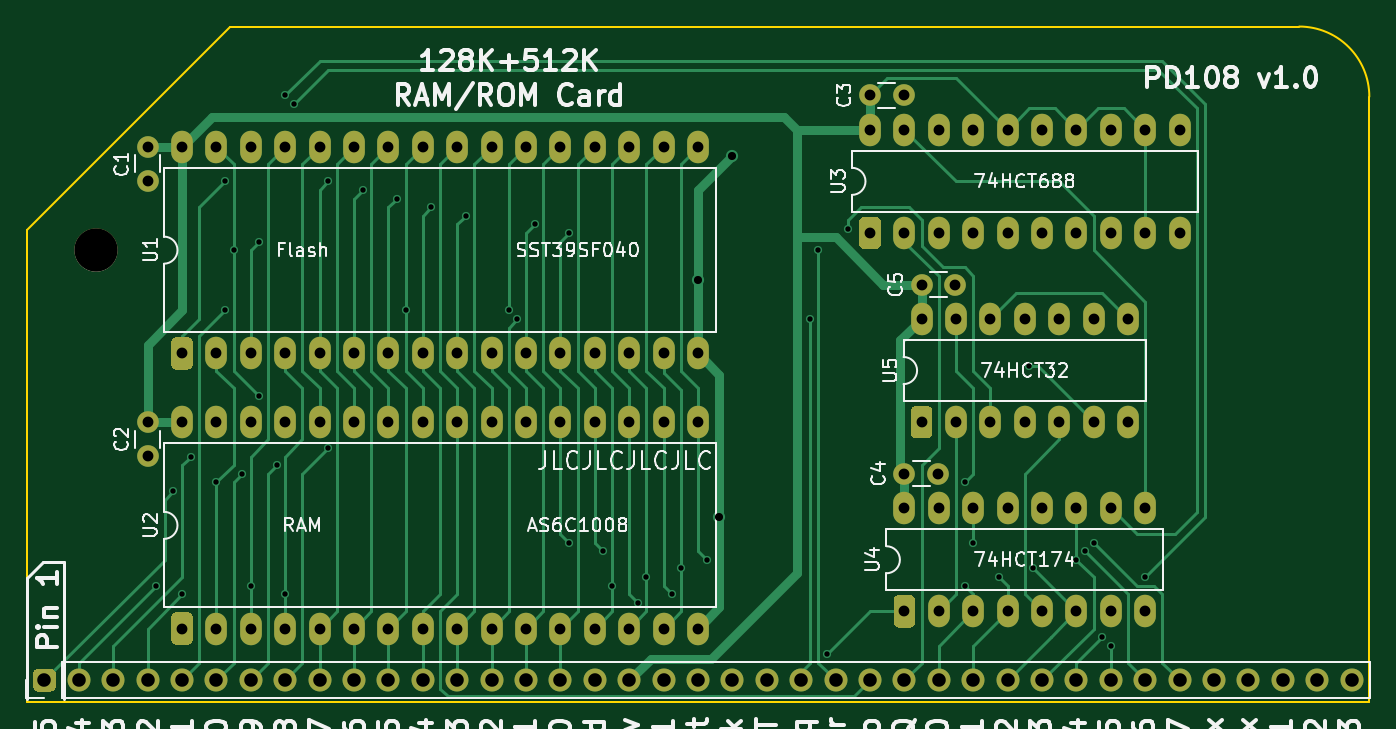
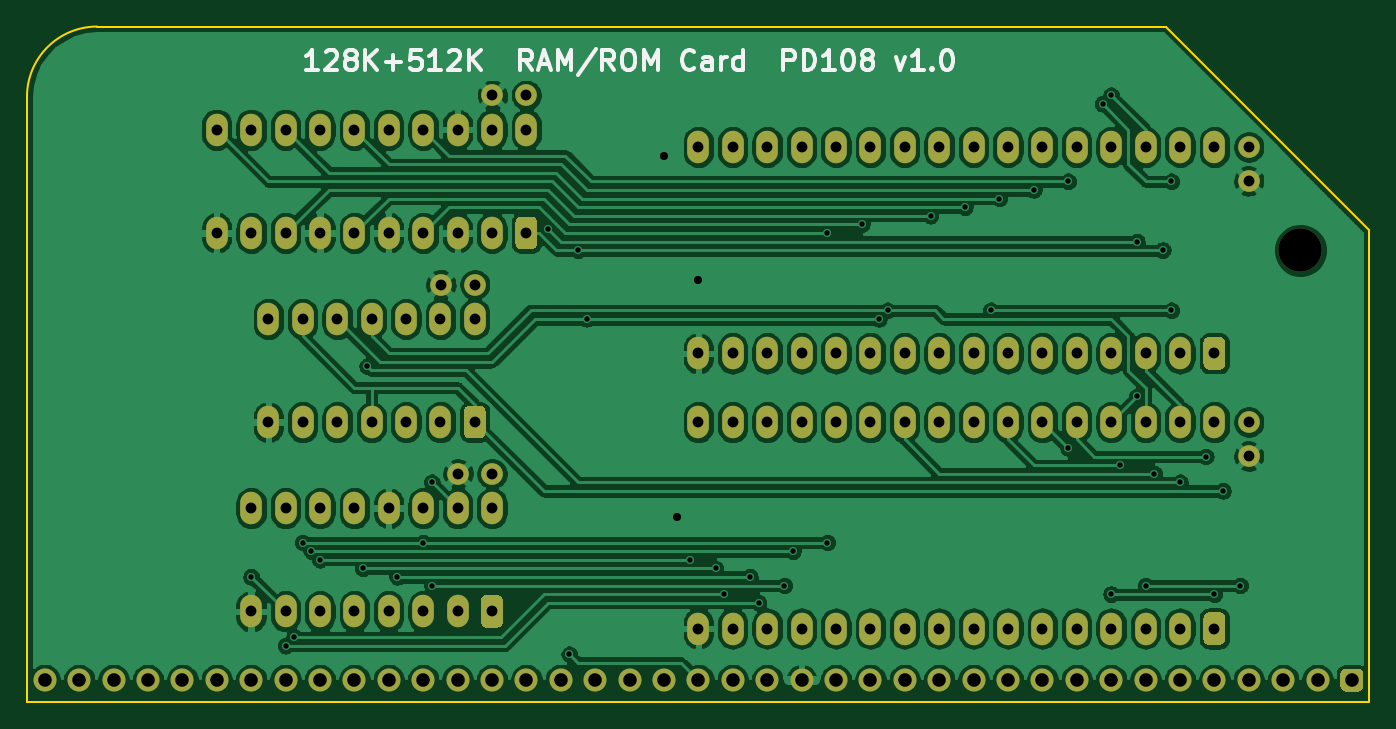
Circuit board: 9 layer files. Board 99.1 x 49.9 mm.
- bottom_copper: rc-640k-B_Cu.gbr (281660 bytes)
- bottom_mask: rc-640k-B_Mask.gbr (6232 bytes)
- bottom_silk: rc-640k-B_SilkS.gbr (8175 bytes)
- outline: rc-640k-Edge_Cuts.gbr (744 bytes)
- top_copper: rc-640k-F_Cu.gbr (27562 bytes)
- top_mask: rc-640k-F_Mask.gbr (6232 bytes)
- top_silk: rc-640k-F_SilkS.gbr (57619 bytes)
- drill: rc-640k-NPTH.drl (293 bytes)
- drill: rc-640k-PTH.drl (2947 bytes)

=== bottom_copper: rc-640k-B_Cu.gbr (281660 bytes, source omitted) ===
=== bottom_mask: rc-640k-B_Mask.gbr ===
%TF.GenerationSoftware,KiCad,Pcbnew,(5.1.9)-1*%
%TF.CreationDate,2021-02-18T01:59:31-08:00*%
%TF.ProjectId,rc-640k,72632d36-3430-46b2-9e6b-696361645f70,rev?*%
%TF.SameCoordinates,PX9157080PY9071968*%
%TF.FileFunction,Soldermask,Bot*%
%TF.FilePolarity,Negative*%
%FSLAX46Y46*%
G04 Gerber Fmt 4.6, Leading zero omitted, Abs format (unit mm)*
G04 Created by KiCad (PCBNEW (5.1.9)-1) date 2021-02-18 01:59:31*
%MOMM*%
%LPD*%
G01*
G04 APERTURE LIST*
%ADD10O,1.700000X1.700000*%
%ADD11O,1.600000X2.400000*%
%ADD12C,1.600000*%
%ADD13C,3.200000*%
G04 APERTURE END LIST*
D10*
%TO.C,J1*%
X97790000Y1600200D03*
X95250000Y1600200D03*
X92710000Y1600200D03*
X90170000Y1600200D03*
X87630000Y1600200D03*
X85090000Y1600200D03*
X82550000Y1600200D03*
X80010000Y1600200D03*
X77470000Y1600200D03*
X74930000Y1600200D03*
X72390000Y1600200D03*
X69850000Y1600200D03*
X67310000Y1600200D03*
X64770000Y1600200D03*
X62230000Y1600200D03*
X59690000Y1600200D03*
X57150000Y1600200D03*
X54610000Y1600200D03*
X52070000Y1600200D03*
X49530000Y1600200D03*
X46990000Y1600200D03*
X44450000Y1600200D03*
X41910000Y1600200D03*
X39370000Y1600200D03*
X36830000Y1600200D03*
X34290000Y1600200D03*
X31750000Y1600200D03*
X29210000Y1600200D03*
X26670000Y1600200D03*
X24130000Y1600200D03*
X21590000Y1600200D03*
X19050000Y1600200D03*
X16510000Y1600200D03*
X13970000Y1600200D03*
X11430000Y1600200D03*
X8890000Y1600200D03*
X6350000Y1600200D03*
X3810000Y1600200D03*
G36*
G01*
X1695000Y750200D02*
X845000Y750200D01*
G75*
G02*
X420000Y1175200I0J425000D01*
G01*
X420000Y2025200D01*
G75*
G02*
X845000Y2450200I425000J0D01*
G01*
X1695000Y2450200D01*
G75*
G02*
X2120000Y2025200I0J-425000D01*
G01*
X2120000Y1175200D01*
G75*
G02*
X1695000Y750200I-425000J0D01*
G01*
G37*
%TD*%
D11*
%TO.C,U5*%
X66040000Y28270200D03*
X81280000Y20650200D03*
X68580000Y28270200D03*
X78740000Y20650200D03*
X71120000Y28270200D03*
X76200000Y20650200D03*
X73660000Y28270200D03*
X73660000Y20650200D03*
X76200000Y28270200D03*
X71120000Y20650200D03*
X78740000Y28270200D03*
X68580000Y20650200D03*
X81280000Y28270200D03*
G36*
G01*
X66440000Y19450200D02*
X65640000Y19450200D01*
G75*
G02*
X65240000Y19850200I0J400000D01*
G01*
X65240000Y21450200D01*
G75*
G02*
X65640000Y21850200I400000J0D01*
G01*
X66440000Y21850200D01*
G75*
G02*
X66840000Y21450200I0J-400000D01*
G01*
X66840000Y19850200D01*
G75*
G02*
X66440000Y19450200I-400000J0D01*
G01*
G37*
%TD*%
%TO.C,U1*%
X11430000Y40970200D03*
X49530000Y25730200D03*
X13970000Y40970200D03*
X46990000Y25730200D03*
X16510000Y40970200D03*
X44450000Y25730200D03*
X19050000Y40970200D03*
X41910000Y25730200D03*
X21590000Y40970200D03*
X39370000Y25730200D03*
X24130000Y40970200D03*
X36830000Y25730200D03*
X26670000Y40970200D03*
X34290000Y25730200D03*
X29210000Y40970200D03*
X31750000Y25730200D03*
X31750000Y40970200D03*
X29210000Y25730200D03*
X34290000Y40970200D03*
X26670000Y25730200D03*
X36830000Y40970200D03*
X24130000Y25730200D03*
X39370000Y40970200D03*
X21590000Y25730200D03*
X41910000Y40970200D03*
X19050000Y25730200D03*
X44450000Y40970200D03*
X16510000Y25730200D03*
X46990000Y40970200D03*
X13970000Y25730200D03*
X49530000Y40970200D03*
G36*
G01*
X11830000Y24530200D02*
X11030000Y24530200D01*
G75*
G02*
X10630000Y24930200I0J400000D01*
G01*
X10630000Y26530200D01*
G75*
G02*
X11030000Y26930200I400000J0D01*
G01*
X11830000Y26930200D01*
G75*
G02*
X12230000Y26530200I0J-400000D01*
G01*
X12230000Y24930200D01*
G75*
G02*
X11830000Y24530200I-400000J0D01*
G01*
G37*
%TD*%
%TO.C,U4*%
X64770000Y14300200D03*
X82550000Y6680200D03*
X67310000Y14300200D03*
X80010000Y6680200D03*
X69850000Y14300200D03*
X77470000Y6680200D03*
X72390000Y14300200D03*
X74930000Y6680200D03*
X74930000Y14300200D03*
X72390000Y6680200D03*
X77470000Y14300200D03*
X69850000Y6680200D03*
X80010000Y14300200D03*
X67310000Y6680200D03*
X82550000Y14300200D03*
G36*
G01*
X65170000Y5480200D02*
X64370000Y5480200D01*
G75*
G02*
X63970000Y5880200I0J400000D01*
G01*
X63970000Y7480200D01*
G75*
G02*
X64370000Y7880200I400000J0D01*
G01*
X65170000Y7880200D01*
G75*
G02*
X65570000Y7480200I0J-400000D01*
G01*
X65570000Y5880200D01*
G75*
G02*
X65170000Y5480200I-400000J0D01*
G01*
G37*
%TD*%
%TO.C,U3*%
X62230000Y42240200D03*
X85090000Y34620200D03*
X64770000Y42240200D03*
X82550000Y34620200D03*
X67310000Y42240200D03*
X80010000Y34620200D03*
X69850000Y42240200D03*
X77470000Y34620200D03*
X72390000Y42240200D03*
X74930000Y34620200D03*
X74930000Y42240200D03*
X72390000Y34620200D03*
X77470000Y42240200D03*
X69850000Y34620200D03*
X80010000Y42240200D03*
X67310000Y34620200D03*
X82550000Y42240200D03*
X64770000Y34620200D03*
X85090000Y42240200D03*
G36*
G01*
X62630000Y33420200D02*
X61830000Y33420200D01*
G75*
G02*
X61430000Y33820200I0J400000D01*
G01*
X61430000Y35420200D01*
G75*
G02*
X61830000Y35820200I400000J0D01*
G01*
X62630000Y35820200D01*
G75*
G02*
X63030000Y35420200I0J-400000D01*
G01*
X63030000Y33820200D01*
G75*
G02*
X62630000Y33420200I-400000J0D01*
G01*
G37*
%TD*%
%TO.C,U2*%
X11430000Y20650200D03*
X49530000Y5410200D03*
X13970000Y20650200D03*
X46990000Y5410200D03*
X16510000Y20650200D03*
X44450000Y5410200D03*
X19050000Y20650200D03*
X41910000Y5410200D03*
X21590000Y20650200D03*
X39370000Y5410200D03*
X24130000Y20650200D03*
X36830000Y5410200D03*
X26670000Y20650200D03*
X34290000Y5410200D03*
X29210000Y20650200D03*
X31750000Y5410200D03*
X31750000Y20650200D03*
X29210000Y5410200D03*
X34290000Y20650200D03*
X26670000Y5410200D03*
X36830000Y20650200D03*
X24130000Y5410200D03*
X39370000Y20650200D03*
X21590000Y5410200D03*
X41910000Y20650200D03*
X19050000Y5410200D03*
X44450000Y20650200D03*
X16510000Y5410200D03*
X46990000Y20650200D03*
X13970000Y5410200D03*
X49530000Y20650200D03*
G36*
G01*
X11830000Y4210200D02*
X11030000Y4210200D01*
G75*
G02*
X10630000Y4610200I0J400000D01*
G01*
X10630000Y6210200D01*
G75*
G02*
X11030000Y6610200I400000J0D01*
G01*
X11830000Y6610200D01*
G75*
G02*
X12230000Y6210200I0J-400000D01*
G01*
X12230000Y4610200D01*
G75*
G02*
X11830000Y4210200I-400000J0D01*
G01*
G37*
%TD*%
D12*
%TO.C,C5*%
X66040000Y30810200D03*
X68540000Y30810200D03*
%TD*%
%TO.C,C4*%
X64770000Y16840200D03*
X67270000Y16840200D03*
%TD*%
%TO.C,C3*%
X62230000Y44780200D03*
X64730000Y44780200D03*
%TD*%
%TO.C,C2*%
X8890000Y18150200D03*
X8890000Y20650200D03*
%TD*%
%TO.C,C1*%
X8890000Y38470200D03*
X8890000Y40970200D03*
%TD*%
D13*
%TO.C,*%
X5080000Y33350200D03*
%TD*%
M02*

=== bottom_silk: rc-640k-B_SilkS.gbr (8175 bytes, source omitted) ===
=== outline: rc-640k-Edge_Cuts.gbr ===
%TF.GenerationSoftware,KiCad,Pcbnew,(5.1.9)-1*%
%TF.CreationDate,2021-02-18T01:59:31-08:00*%
%TF.ProjectId,rc-640k,72632d36-3430-46b2-9e6b-696361645f70,rev?*%
%TF.SameCoordinates,PX9157080PY9071968*%
%TF.FileFunction,Profile,NP*%
%FSLAX46Y46*%
G04 Gerber Fmt 4.6, Leading zero omitted, Abs format (unit mm)*
G04 Created by KiCad (PCBNEW (5.1.9)-1) date 2021-02-18 01:59:31*
%MOMM*%
%LPD*%
G01*
G04 APERTURE LIST*
%TA.AperFunction,Profile*%
%ADD10C,0.150000*%
%TD*%
G04 APERTURE END LIST*
D10*
X15011400Y49860200D02*
X0Y34848800D01*
X93919800Y49860200D02*
X15011400Y49860200D01*
X99101400Y44680200D02*
X99101400Y0D01*
X99099800Y44680200D02*
G75*
G03*
X93919800Y49860200I-5180000J0D01*
G01*
X0Y34848800D02*
X0Y0D01*
X0Y0D02*
X99101400Y0D01*
M02*

=== top_copper: rc-640k-F_Cu.gbr (27562 bytes, source omitted) ===
=== top_mask: rc-640k-F_Mask.gbr ===
%TF.GenerationSoftware,KiCad,Pcbnew,(5.1.9)-1*%
%TF.CreationDate,2021-02-18T01:59:31-08:00*%
%TF.ProjectId,rc-640k,72632d36-3430-46b2-9e6b-696361645f70,rev?*%
%TF.SameCoordinates,PX9157080PY9071968*%
%TF.FileFunction,Soldermask,Top*%
%TF.FilePolarity,Negative*%
%FSLAX46Y46*%
G04 Gerber Fmt 4.6, Leading zero omitted, Abs format (unit mm)*
G04 Created by KiCad (PCBNEW (5.1.9)-1) date 2021-02-18 01:59:31*
%MOMM*%
%LPD*%
G01*
G04 APERTURE LIST*
%ADD10O,1.700000X1.700000*%
%ADD11O,1.600000X2.400000*%
%ADD12C,1.600000*%
%ADD13C,3.200000*%
G04 APERTURE END LIST*
D10*
%TO.C,J1*%
X97790000Y1600200D03*
X95250000Y1600200D03*
X92710000Y1600200D03*
X90170000Y1600200D03*
X87630000Y1600200D03*
X85090000Y1600200D03*
X82550000Y1600200D03*
X80010000Y1600200D03*
X77470000Y1600200D03*
X74930000Y1600200D03*
X72390000Y1600200D03*
X69850000Y1600200D03*
X67310000Y1600200D03*
X64770000Y1600200D03*
X62230000Y1600200D03*
X59690000Y1600200D03*
X57150000Y1600200D03*
X54610000Y1600200D03*
X52070000Y1600200D03*
X49530000Y1600200D03*
X46990000Y1600200D03*
X44450000Y1600200D03*
X41910000Y1600200D03*
X39370000Y1600200D03*
X36830000Y1600200D03*
X34290000Y1600200D03*
X31750000Y1600200D03*
X29210000Y1600200D03*
X26670000Y1600200D03*
X24130000Y1600200D03*
X21590000Y1600200D03*
X19050000Y1600200D03*
X16510000Y1600200D03*
X13970000Y1600200D03*
X11430000Y1600200D03*
X8890000Y1600200D03*
X6350000Y1600200D03*
X3810000Y1600200D03*
G36*
G01*
X1695000Y750200D02*
X845000Y750200D01*
G75*
G02*
X420000Y1175200I0J425000D01*
G01*
X420000Y2025200D01*
G75*
G02*
X845000Y2450200I425000J0D01*
G01*
X1695000Y2450200D01*
G75*
G02*
X2120000Y2025200I0J-425000D01*
G01*
X2120000Y1175200D01*
G75*
G02*
X1695000Y750200I-425000J0D01*
G01*
G37*
%TD*%
D11*
%TO.C,U5*%
X66040000Y28270200D03*
X81280000Y20650200D03*
X68580000Y28270200D03*
X78740000Y20650200D03*
X71120000Y28270200D03*
X76200000Y20650200D03*
X73660000Y28270200D03*
X73660000Y20650200D03*
X76200000Y28270200D03*
X71120000Y20650200D03*
X78740000Y28270200D03*
X68580000Y20650200D03*
X81280000Y28270200D03*
G36*
G01*
X66440000Y19450200D02*
X65640000Y19450200D01*
G75*
G02*
X65240000Y19850200I0J400000D01*
G01*
X65240000Y21450200D01*
G75*
G02*
X65640000Y21850200I400000J0D01*
G01*
X66440000Y21850200D01*
G75*
G02*
X66840000Y21450200I0J-400000D01*
G01*
X66840000Y19850200D01*
G75*
G02*
X66440000Y19450200I-400000J0D01*
G01*
G37*
%TD*%
%TO.C,U1*%
X11430000Y40970200D03*
X49530000Y25730200D03*
X13970000Y40970200D03*
X46990000Y25730200D03*
X16510000Y40970200D03*
X44450000Y25730200D03*
X19050000Y40970200D03*
X41910000Y25730200D03*
X21590000Y40970200D03*
X39370000Y25730200D03*
X24130000Y40970200D03*
X36830000Y25730200D03*
X26670000Y40970200D03*
X34290000Y25730200D03*
X29210000Y40970200D03*
X31750000Y25730200D03*
X31750000Y40970200D03*
X29210000Y25730200D03*
X34290000Y40970200D03*
X26670000Y25730200D03*
X36830000Y40970200D03*
X24130000Y25730200D03*
X39370000Y40970200D03*
X21590000Y25730200D03*
X41910000Y40970200D03*
X19050000Y25730200D03*
X44450000Y40970200D03*
X16510000Y25730200D03*
X46990000Y40970200D03*
X13970000Y25730200D03*
X49530000Y40970200D03*
G36*
G01*
X11830000Y24530200D02*
X11030000Y24530200D01*
G75*
G02*
X10630000Y24930200I0J400000D01*
G01*
X10630000Y26530200D01*
G75*
G02*
X11030000Y26930200I400000J0D01*
G01*
X11830000Y26930200D01*
G75*
G02*
X12230000Y26530200I0J-400000D01*
G01*
X12230000Y24930200D01*
G75*
G02*
X11830000Y24530200I-400000J0D01*
G01*
G37*
%TD*%
%TO.C,U4*%
X64770000Y14300200D03*
X82550000Y6680200D03*
X67310000Y14300200D03*
X80010000Y6680200D03*
X69850000Y14300200D03*
X77470000Y6680200D03*
X72390000Y14300200D03*
X74930000Y6680200D03*
X74930000Y14300200D03*
X72390000Y6680200D03*
X77470000Y14300200D03*
X69850000Y6680200D03*
X80010000Y14300200D03*
X67310000Y6680200D03*
X82550000Y14300200D03*
G36*
G01*
X65170000Y5480200D02*
X64370000Y5480200D01*
G75*
G02*
X63970000Y5880200I0J400000D01*
G01*
X63970000Y7480200D01*
G75*
G02*
X64370000Y7880200I400000J0D01*
G01*
X65170000Y7880200D01*
G75*
G02*
X65570000Y7480200I0J-400000D01*
G01*
X65570000Y5880200D01*
G75*
G02*
X65170000Y5480200I-400000J0D01*
G01*
G37*
%TD*%
%TO.C,U3*%
X62230000Y42240200D03*
X85090000Y34620200D03*
X64770000Y42240200D03*
X82550000Y34620200D03*
X67310000Y42240200D03*
X80010000Y34620200D03*
X69850000Y42240200D03*
X77470000Y34620200D03*
X72390000Y42240200D03*
X74930000Y34620200D03*
X74930000Y42240200D03*
X72390000Y34620200D03*
X77470000Y42240200D03*
X69850000Y34620200D03*
X80010000Y42240200D03*
X67310000Y34620200D03*
X82550000Y42240200D03*
X64770000Y34620200D03*
X85090000Y42240200D03*
G36*
G01*
X62630000Y33420200D02*
X61830000Y33420200D01*
G75*
G02*
X61430000Y33820200I0J400000D01*
G01*
X61430000Y35420200D01*
G75*
G02*
X61830000Y35820200I400000J0D01*
G01*
X62630000Y35820200D01*
G75*
G02*
X63030000Y35420200I0J-400000D01*
G01*
X63030000Y33820200D01*
G75*
G02*
X62630000Y33420200I-400000J0D01*
G01*
G37*
%TD*%
%TO.C,U2*%
X11430000Y20650200D03*
X49530000Y5410200D03*
X13970000Y20650200D03*
X46990000Y5410200D03*
X16510000Y20650200D03*
X44450000Y5410200D03*
X19050000Y20650200D03*
X41910000Y5410200D03*
X21590000Y20650200D03*
X39370000Y5410200D03*
X24130000Y20650200D03*
X36830000Y5410200D03*
X26670000Y20650200D03*
X34290000Y5410200D03*
X29210000Y20650200D03*
X31750000Y5410200D03*
X31750000Y20650200D03*
X29210000Y5410200D03*
X34290000Y20650200D03*
X26670000Y5410200D03*
X36830000Y20650200D03*
X24130000Y5410200D03*
X39370000Y20650200D03*
X21590000Y5410200D03*
X41910000Y20650200D03*
X19050000Y5410200D03*
X44450000Y20650200D03*
X16510000Y5410200D03*
X46990000Y20650200D03*
X13970000Y5410200D03*
X49530000Y20650200D03*
G36*
G01*
X11830000Y4210200D02*
X11030000Y4210200D01*
G75*
G02*
X10630000Y4610200I0J400000D01*
G01*
X10630000Y6210200D01*
G75*
G02*
X11030000Y6610200I400000J0D01*
G01*
X11830000Y6610200D01*
G75*
G02*
X12230000Y6210200I0J-400000D01*
G01*
X12230000Y4610200D01*
G75*
G02*
X11830000Y4210200I-400000J0D01*
G01*
G37*
%TD*%
D12*
%TO.C,C5*%
X66040000Y30810200D03*
X68540000Y30810200D03*
%TD*%
%TO.C,C4*%
X64770000Y16840200D03*
X67270000Y16840200D03*
%TD*%
%TO.C,C3*%
X62230000Y44780200D03*
X64730000Y44780200D03*
%TD*%
%TO.C,C2*%
X8890000Y18150200D03*
X8890000Y20650200D03*
%TD*%
%TO.C,C1*%
X8890000Y38470200D03*
X8890000Y40970200D03*
%TD*%
D13*
%TO.C,*%
X5080000Y33350200D03*
%TD*%
M02*

=== top_silk: rc-640k-F_SilkS.gbr (57619 bytes, source omitted) ===
=== drill: rc-640k-NPTH.drl ===
M48
; DRILL file {KiCad (5.1.9)-1} date 02/18/21 01:59:32
; FORMAT={-:-/ absolute / inch / decimal}
; #@! TF.CreationDate,2021-02-18T01:59:32-08:00
; #@! TF.GenerationSoftware,Kicad,Pcbnew,(5.1.9)-1
; #@! TF.FileFunction,NonPlated,1,2,NPTH
FMAT,2
INCH
T1C0.1260
%
G90
G05
T1
X0.2Y1.313
T0
M30

=== drill: rc-640k-PTH.drl ===
M48
; DRILL file {KiCad (5.1.9)-1} date 02/18/21 01:59:32
; FORMAT={-:-/ absolute / inch / decimal}
; #@! TF.CreationDate,2021-02-18T01:59:32-08:00
; #@! TF.GenerationSoftware,Kicad,Pcbnew,(5.1.9)-1
; #@! TF.FileFunction,Plated,1,2,PTH
FMAT,2
INCH
T1C0.0157
T2C0.0236
T3C0.0315
T4C0.0394
%
G90
G05
T1
X0.375Y0.338
X0.425Y0.613
X0.45Y0.313
X0.475Y0.713
X0.55Y0.638
X0.575Y1.513
X0.575Y1.138
X0.6Y1.313
X0.625Y0.663
X0.65Y0.338
X0.675Y1.338
X0.675Y0.888
X0.725Y0.688
X0.75Y1.763
X0.75Y0.313
X0.775Y1.738
X0.875Y1.513
X0.875Y0.738
X0.975Y1.488
X1.075Y1.463
X1.1Y1.138
X1.175Y1.438
X1.275Y1.413
X1.4Y1.138
X1.425Y1.113
X1.475Y1.388
X1.575Y1.363
X1.575Y0.463
X1.675Y0.438
X1.7Y0.338
X1.775Y0.288
X1.8Y0.363
X1.875Y0.313
X1.9Y0.388
X1.975Y0.413
X2.275Y1.113
X2.3Y1.313
X2.325Y0.138
X2.3875Y1.3755
X2.725Y0.638
X2.725Y0.338
X2.75Y0.463
X2.825Y0.363
X2.9125Y0.9755
X2.925Y0.388
X3.05Y0.413
X3.075Y0.438
X3.1Y0.463
X3.125Y0.188
X3.15Y0.163
X3.25Y0.363
T2
X1.95Y1.2255
X2.0125Y0.538
X2.05Y1.588
T3
X0.35Y1.613
X0.35Y1.5146
X0.35Y0.813
X0.35Y0.7146
X0.45Y1.613
X0.45Y1.013
X0.45Y0.813
X0.45Y0.213
X0.55Y1.613
X0.55Y1.013
X0.55Y0.813
X0.55Y0.213
X0.65Y1.613
X0.65Y1.013
X0.65Y0.813
X0.65Y0.213
X0.75Y1.613
X0.75Y1.013
X0.75Y0.813
X0.75Y0.213
X0.85Y1.613
X0.85Y1.013
X0.85Y0.813
X0.85Y0.213
X0.95Y1.613
X0.95Y1.013
X0.95Y0.813
X0.95Y0.213
X1.05Y1.613
X1.05Y1.013
X1.05Y0.813
X1.05Y0.213
X1.15Y1.613
X1.15Y1.013
X1.15Y0.813
X1.15Y0.213
X1.25Y1.613
X1.25Y1.013
X1.25Y0.813
X1.25Y0.213
X1.35Y1.613
X1.35Y1.013
X1.35Y0.813
X1.35Y0.213
X1.45Y1.613
X1.45Y1.013
X1.45Y0.813
X1.45Y0.213
X1.55Y1.613
X1.55Y1.013
X1.55Y0.813
X1.55Y0.213
X1.65Y1.613
X1.65Y1.013
X1.65Y0.813
X1.65Y0.213
X1.75Y1.613
X1.75Y1.013
X1.75Y0.813
X1.75Y0.213
X1.85Y1.613
X1.85Y1.013
X1.85Y0.813
X1.85Y0.213
X1.95Y1.613
X1.95Y1.013
X1.95Y0.813
X1.95Y0.213
X2.45Y1.763
X2.45Y1.663
X2.45Y1.363
X2.5484Y1.763
X2.55Y1.663
X2.55Y1.363
X2.55Y0.663
X2.55Y0.563
X2.55Y0.263
X2.6Y1.213
X2.6Y1.113
X2.6Y0.813
X2.6484Y0.663
X2.65Y1.663
X2.65Y1.363
X2.65Y0.563
X2.65Y0.263
X2.6984Y1.213
X2.7Y1.113
X2.7Y0.813
X2.75Y1.663
X2.75Y1.363
X2.75Y0.563
X2.75Y0.263
X2.8Y1.113
X2.8Y0.813
X2.85Y1.663
X2.85Y1.363
X2.85Y0.563
X2.85Y0.263
X2.9Y1.113
X2.9Y0.813
X2.95Y1.663
X2.95Y1.363
X2.95Y0.563
X2.95Y0.263
X3.0Y1.113
X3.0Y0.813
X3.05Y1.663
X3.05Y1.363
X3.05Y0.563
X3.05Y0.263
X3.1Y1.113
X3.1Y0.813
X3.15Y1.663
X3.15Y1.363
X3.15Y0.563
X3.15Y0.263
X3.2Y1.113
X3.2Y0.813
X3.25Y1.663
X3.25Y1.363
X3.25Y0.563
X3.25Y0.263
X3.35Y1.663
X3.35Y1.363
T4
X0.05Y0.063
X0.15Y0.063
X0.25Y0.063
X0.35Y0.063
X0.45Y0.063
X0.55Y0.063
X0.65Y0.063
X0.75Y0.063
X0.85Y0.063
X0.95Y0.063
X1.05Y0.063
X1.15Y0.063
X1.25Y0.063
X1.35Y0.063
X1.45Y0.063
X1.55Y0.063
X1.65Y0.063
X1.75Y0.063
X1.85Y0.063
X1.95Y0.063
X2.05Y0.063
X2.15Y0.063
X2.25Y0.063
X2.35Y0.063
X2.45Y0.063
X2.55Y0.063
X2.65Y0.063
X2.75Y0.063
X2.85Y0.063
X2.95Y0.063
X3.05Y0.063
X3.15Y0.063
X3.25Y0.063
X3.35Y0.063
X3.45Y0.063
X3.55Y0.063
X3.65Y0.063
X3.75Y0.063
X3.85Y0.063
T0
M30

